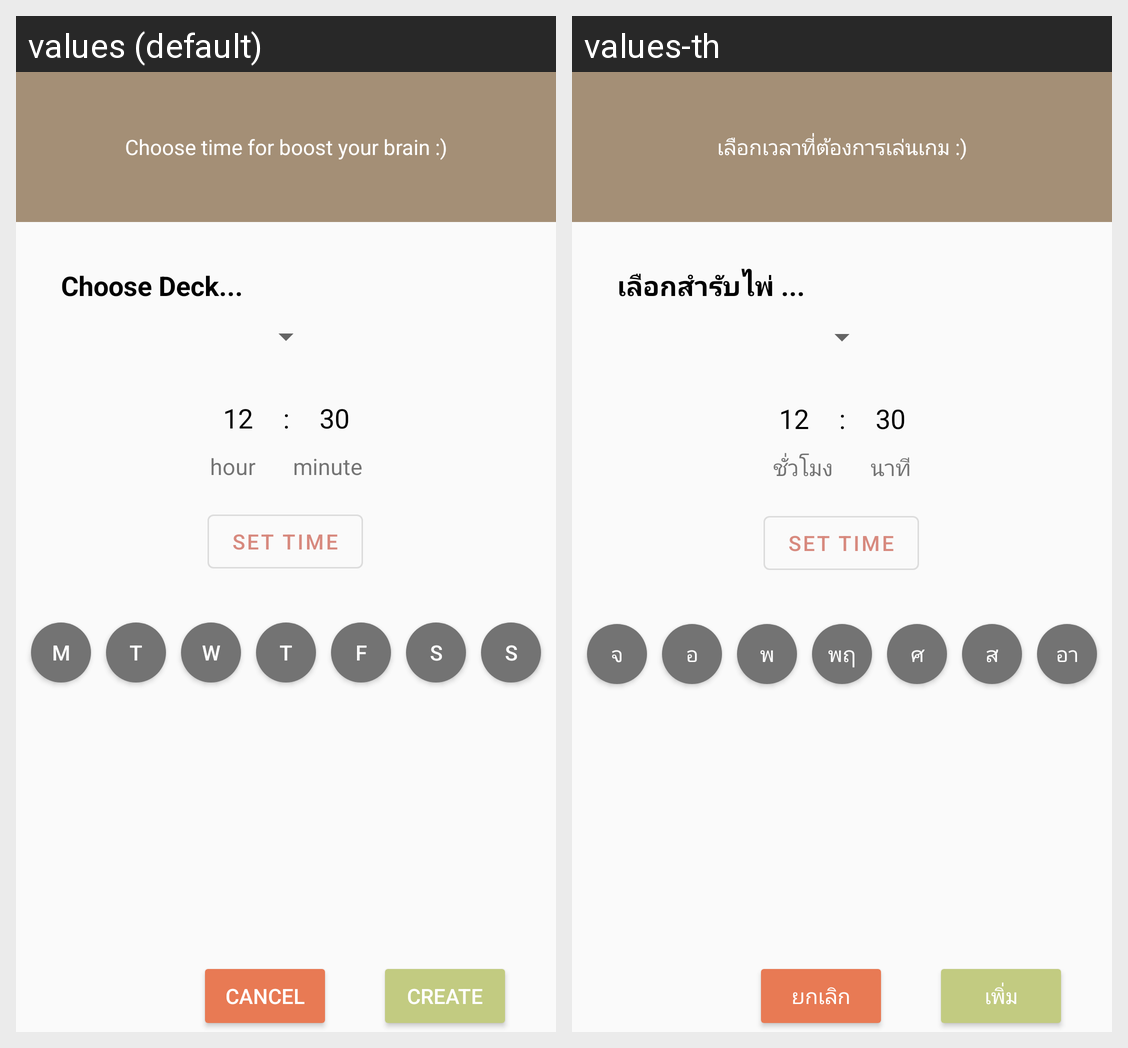

Translations of the strings shown on this Android screen, per locale in the grid:
Android screen res/layout/activity_create_notification.xml rendered under 2 locales, left to right: values (default), values-th. Device: Nexus 5 (rendered at 1080×1920; each locale shown at half size, 540×960, under a caption strip naming it); theme AppTheme.
Strings drawn on this screen, with the default value and each locale's value (text and hints the layout hard-codes, and strings that could not be matched under every locale, appear in the picture but are not listed):

titleCreate
  values: Choose time for boost your brain :)
  values-th: เลือกเวลาที่ต้องการเล่นเกม :)

chooseDeck
  values: Choose Deck...
  values-th: เลือกสำรับไพ่ ...

create
  values: Create
  values-th: เพิ่ม

cancel
  values: Cancel
  values-th: ยกเลิก

hr
  values: hour
  values-th: ชั่วโมง

min
  values: minute
  values-th: นาที

m
  values: M
  values-th: จ

t
  values: T
  values-th: อ

w
  values: W
  values-th: พ

tu
  values: T
  values-th: พฤ

f
  values: F
  values-th: ศ

s
  values: S
  values-th: ส

su
  values: S
  values-th: อา
